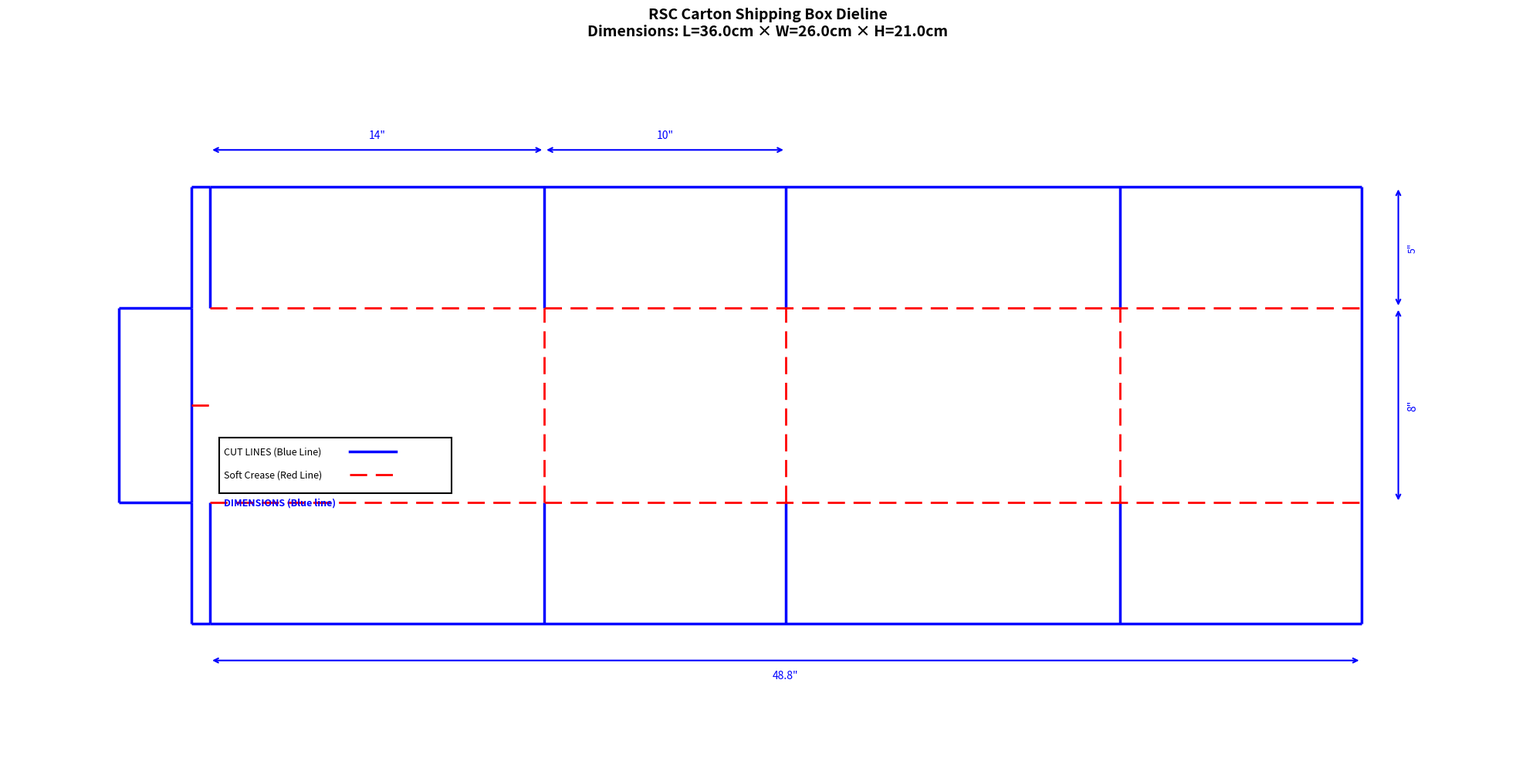

This figure's Python source:
"""
Carton Dieline Generator Module

This module generates RSC (Regular Slotted Container) carton dielines based on 
object dimensions. It automatically adds clearance to dimensions and creates a 
flat pattern layout suitable for die-cutting and folding.

Author: Python Software Engineer
Date: January 29, 2026
"""

from typing import Tuple, List, Dict, Any
import math
import numpy as np
import matplotlib.pyplot as plt
import matplotlib.patches as patches
from matplotlib.path import Path


class DielinePanel:
    """Represents a single panel in the dieline with its coordinates."""
    
    def __init__(self, name: str, x: float, y: float, width: float, height: float):
        """
        Initialize a panel.
        
        Args:
            name: Panel identifier (e.g., 'front', 'left_flap_top')
            x: X-coordinate of bottom-left corner
            y: Y-coordinate of bottom-left corner
            width: Panel width
            height: Panel height
        """
        self.name = name
        self.x = x
        self.y = y
        self.width = width
        self.height = height
    
    def get_corners(self) -> List[Tuple[float, float]]:
        """Return the four corners of the panel as (x, y) tuples."""
        return [
            (self.x, self.y),                          # Bottom-left
            (self.x + self.width, self.y),             # Bottom-right
            (self.x + self.width, self.y + self.height),  # Top-right
            (self.x, self.y + self.height)             # Top-left
        ]
    
    def __repr__(self) -> str:
        return f"DielinePanel('{self.name}', x={self.x}, y={self.y}, w={self.width}, h={self.height})"


class CartonDieline:
    """
    Represents a complete RSC carton dieline with all panels and flaps.
    
    An RSC dieline consists of:
    - Bottom panel (base)
    - Four side panels (front, back, left, right)
    - Four top flaps
    - Four bottom flaps
    """
    
    def __init__(self, length: float, width: float, height: float):
        """
        Initialize the dieline structure.
        
        Args:
            length: Internal length of the carton (cm)
            width: Internal width of the carton (cm)
            height: Internal height of the carton (cm)
        """
        self.length = length
        self.width = width
        self.height = height
        self.panels: List[DielinePanel] = []
        self.fold_lines: List[Dict[str, Any]] = []
        self.cut_lines: List[Dict[str, Any]] = []
    
    def add_panel(self, panel: DielinePanel):
        """Add a panel to the dieline."""
        self.panels.append(panel)
    
    def add_fold_line(self, x1: float, y1: float, x2: float, y2: float):
        """Add a fold line to the dieline."""
        self.fold_lines.append({'x1': x1, 'y1': y1, 'x2': x2, 'y2': y2})
    
    def add_cut_line(self, x1: float, y1: float, x2: float, y2: float):
        """Add a cut line to the dieline."""
        self.cut_lines.append({'x1': x1, 'y1': y1, 'x2': x2, 'y2': y2})
    
    def get_bounding_box(self) -> Tuple[float, float, float, float]:
        """
        Calculate the bounding box of the entire dieline.
        
        Returns:
            Tuple of (min_x, min_y, max_x, max_y)
        """
        if not self.panels:
            return (0, 0, 0, 0)
        
        all_x = []
        all_y = []
        for panel in self.panels:
            corners = panel.get_corners()
            all_x.extend([c[0] for c in corners])
            all_y.extend([c[1] for c in corners])
        
        return (min(all_x), min(all_y), max(all_x), max(all_y))
    
    def __repr__(self) -> str:
        return f"CartonDieline(L={self.length}, W={self.width}, H={self.height}, panels={len(self.panels)})"


def adjust_dimensions(length: float, width: float, height: float, 
                      clearance: float = 6.0) -> Tuple[float, float, float]:
    """
    Adjust raw object dimensions by adding clearance.
    
    Business Rule: Add 6 cm to each dimension for proper fit and handling.
    
    Args:
        length: Measured object length in cm
        width: Measured object width in cm
        height: Measured object height in cm
        clearance: Clearance to add to each dimension (default: 6.0 cm)
    
    Returns:
        Tuple of (adjusted_length, adjusted_width, adjusted_height)
    
    Example:
        >>> adjust_dimensions(30, 20, 15)
        (36.0, 26.0, 21.0)
    """
    adjusted_length = length + clearance
    adjusted_width = width + clearance
    adjusted_height = height + clearance
    
    return (adjusted_length, adjusted_width, adjusted_height)


def calculate_flap_size(box_width: float, flap_ratio: float = 0.5) -> float:
    """
    Calculate the flap size based on box width.
    
    Standard practice: Flaps are typically 50% of the box width.
    
    Args:
        box_width: Width of the box
        flap_ratio: Ratio of flap to width (default: 0.5 for 50%)
    
    Returns:
        Flap size in cm
    """
    return box_width * flap_ratio


def generate_rsc_dieline(length: float, width: float, height: float) -> CartonDieline:
    """
    Generate a complete RSC (Regular Slotted Container) dieline.
    
    The RSC layout consists of:
    - A continuous strip of panels: front, bottom, back, top
    - Side panels (left and right) attached to the bottom
    - Flaps attached to front, back, left, and right panels
    
    Layout (flat view):
    
           [Left Flap]     [Back Flap]    [Right Flap]   [Front Flap]
    [Left]   [Front]        [Bottom]        [Back]         [Top]      [Right]
           [Left Flap]     [Back Flap]    [Right Flap]   [Front Flap]
    
    Args:
        length: Internal carton length (cm)
        width: Internal carton width (cm)
        height: Internal carton height (cm)
    
    Returns:
        CartonDieline object containing all panels and coordinates
    """
    dieline = CartonDieline(length, width, height)
    
    # Calculate flap sizes
    # Top and bottom flaps extend from the length panels
    flap_length = calculate_flap_size(width)
    
    # Starting position for layout
    start_x = 0
    start_y = flap_length  # Offset to accommodate bottom flaps
    
    # ========== MAIN PANEL STRIP (horizontal) ==========
    # This creates the continuous strip: Left side -> Front -> Bottom -> Back -> Top
    
    current_x = start_x
    
    # 1. LEFT SIDE PANEL
    left_panel = DielinePanel('left_side', current_x, start_y, width, height)
    dieline.add_panel(left_panel)
    current_x += width
    
    # 2. FRONT PANEL (length x height)
    front_panel = DielinePanel('front', current_x, start_y, length, height)
    dieline.add_panel(front_panel)
    current_x += length
    
    # 3. BOTTOM PANEL (width x length) - rotated 90°
    bottom_panel = DielinePanel('bottom', current_x, start_y, width, height)
    dieline.add_panel(bottom_panel)
    current_x += width
    
    # 4. BACK PANEL (length x height)
    back_panel = DielinePanel('back', current_x, start_y, length, height)
    dieline.add_panel(back_panel)
    current_x += length
    
    # 5. TOP PANEL (width x length) - rotated 90°
    top_panel = DielinePanel('top', current_x, start_y, width, height)
    dieline.add_panel(top_panel)
    current_x += width
    
    # 6. RIGHT SIDE PANEL (with glue flap)
    right_panel = DielinePanel('right_side', current_x, start_y, width, height)
    dieline.add_panel(right_panel)
    
    # ========== FLAPS ==========
    
    # BOTTOM FLAPS (attached to left, front, back, right)
    # Left bottom flap
    left_bottom_flap = DielinePanel('left_bottom_flap', 
                                    start_x, start_y - flap_length, 
                                    width, flap_length)
    dieline.add_panel(left_bottom_flap)
    
    # Front bottom flaps (two half-width flaps)
    front_bottom_flap_1 = DielinePanel('front_bottom_flap_1',
                                       start_x + width, start_y - flap_length,
                                       length / 2, flap_length)
    dieline.add_panel(front_bottom_flap_1)
    
    front_bottom_flap_2 = DielinePanel('front_bottom_flap_2',
                                       start_x + width + length / 2, start_y - flap_length,
                                       length / 2, flap_length)
    dieline.add_panel(front_bottom_flap_2)
    
    # Back bottom flaps (two half-width flaps)
    back_x_start = start_x + width + length + width
    back_bottom_flap_1 = DielinePanel('back_bottom_flap_1',
                                      back_x_start, start_y - flap_length,
                                      length / 2, flap_length)
    dieline.add_panel(back_bottom_flap_1)
    
    back_bottom_flap_2 = DielinePanel('back_bottom_flap_2',
                                      back_x_start + length / 2, start_y - flap_length,
                                      length / 2, flap_length)
    dieline.add_panel(back_bottom_flap_2)
    
    # Right bottom flap
    right_x_start = start_x + width + length + width + length + width
    right_bottom_flap = DielinePanel('right_bottom_flap',
                                     right_x_start, start_y - flap_length,
                                     width, flap_length)
    dieline.add_panel(right_bottom_flap)
    
    # TOP FLAPS (attached to left, front, back, right)
    # Left top flap
    left_top_flap = DielinePanel('left_top_flap',
                                 start_x, start_y + height,
                                 width, flap_length)
    dieline.add_panel(left_top_flap)
    
    # Front top flaps (two half-width flaps)
    front_top_flap_1 = DielinePanel('front_top_flap_1',
                                    start_x + width, start_y + height,
                                    length / 2, flap_length)
    dieline.add_panel(front_top_flap_1)
    
    front_top_flap_2 = DielinePanel('front_top_flap_2',
                                    start_x + width + length / 2, start_y + height,
                                    length / 2, flap_length)
    dieline.add_panel(front_top_flap_2)
    
    # Back top flaps (two half-width flaps)
    back_top_flap_1 = DielinePanel('back_top_flap_1',
                                   back_x_start, start_y + height,
                                   length / 2, flap_length)
    dieline.add_panel(back_top_flap_1)
    
    back_top_flap_2 = DielinePanel('back_top_flap_2',
                                   back_x_start + length / 2, start_y + height,
                                   length / 2, flap_length)
    dieline.add_panel(back_top_flap_2)
    
    # Right top flap
    right_top_flap = DielinePanel('right_top_flap',
                                  right_x_start, start_y + height,
                                  width, flap_length)
    dieline.add_panel(right_top_flap)
    
    # ========== FOLD LINES ==========
    # Add vertical fold lines between main panels
    fold_x_positions = [
        start_x + width,                              # Between left and front
        start_x + width + length,                     # Between front and bottom
        start_x + width + length + width,             # Between bottom and back
        start_x + width + length + width + length,    # Between back and top
        start_x + width + length + width + length + width  # Between top and right
    ]
    
    for fold_x in fold_x_positions:
        dieline.add_fold_line(fold_x, start_y - flap_length, 
                             fold_x, start_y + height + flap_length)
    
    # Add horizontal fold lines for flaps
    dieline.add_fold_line(start_x, start_y, 
                         start_x + width + length + width + length + width + width, start_y)
    dieline.add_fold_line(start_x, start_y + height,
                         start_x + width + length + width + length + width + width, start_y + height)
    
    return dieline


def export_to_svg(dieline: CartonDieline, filename: str = 'carton_dieline.svg',
                  scale: float = 10.0) -> str:
    """
    Export the dieline to an SVG file.
    
    Args:
        dieline: CartonDieline object to export
        filename: Output filename (default: 'carton_dieline.svg')
        scale: Scaling factor for visualization (default: 10.0 pixels per cm)
    
    Returns:
        Path to the created SVG file
    """
    # Get bounding box
    min_x, min_y, max_x, max_y = dieline.get_bounding_box()
    
    # Add margin
    margin = 2  # cm
    canvas_width = (max_x - min_x + 2 * margin) * scale
    canvas_height = (max_y - min_y + 2 * margin) * scale
    
    # Offset for centering
    offset_x = margin - min_x
    offset_y = margin - min_y
    
    # Start building SVG
    svg_lines = [
        f'<?xml version="1.0" encoding="UTF-8"?>',
        f'<svg xmlns="http://www.w3.org/2000/svg" '
        f'width="{canvas_width:.2f}" height="{canvas_height:.2f}" '
        f'viewBox="0 0 {canvas_width:.2f} {canvas_height:.2f}">',
        f'  <!-- Carton Dieline: L={dieline.length}cm W={dieline.width}cm H={dieline.height}cm -->',
        f'  <g id="dieline" transform="scale({scale})">',
    ]
    
    # Add panels as rectangles with labels
    svg_lines.append('    <!-- Panels -->')
    svg_lines.append('    <g id="panels" stroke="black" stroke-width="0.05" fill="none">')
    
    for panel in dieline.panels:
        x = panel.x + offset_x
        y = panel.y + offset_y
        svg_lines.append(
            f'      <rect x="{x:.2f}" y="{y:.2f}" '
            f'width="{panel.width:.2f}" height="{panel.height:.2f}" />'
        )
        # Add label at center of panel
        cx = x + panel.width / 2
        cy = y + panel.height / 2
        svg_lines.append(
            f'      <text x="{cx:.2f}" y="{cy:.2f}" '
            f'font-size="0.3" text-anchor="middle" fill="blue">{panel.name}</text>'
        )
    
    svg_lines.append('    </g>')
    
    # Add fold lines (dashed)
    svg_lines.append('    <!-- Fold Lines -->')
    svg_lines.append('    <g id="fold-lines" stroke="red" stroke-width="0.03" '
                    'stroke-dasharray="0.2,0.1">')
    
    for fold in dieline.fold_lines:
        x1 = fold['x1'] + offset_x
        y1 = fold['y1'] + offset_y
        x2 = fold['x2'] + offset_x
        y2 = fold['y2'] + offset_y
        svg_lines.append(f'      <line x1="{x1:.2f}" y1="{y1:.2f}" '
                        f'x2="{x2:.2f}" y2="{y2:.2f}" />')
    
    svg_lines.append('    </g>')
    
    # Close SVG
    svg_lines.append('  </g>')
    svg_lines.append('</svg>')
    
    # Write to file
    svg_content = '\n'.join(svg_lines)
    with open(filename, 'w', encoding='utf-8') as f:
        f.write(svg_content)
    
    return filename


def create_carton_dieline(length: float, width: float, height: float,
                         export_svg: bool = False,
                         svg_filename: str = 'carton_dieline.svg') -> CartonDieline:
    """
    Main function to create a carton dieline from raw object dimensions.
    
    This function:
    1. Adjusts the input dimensions by adding 6 cm clearance
    2. Generates a complete RSC dieline with all panels and flaps
    3. Optionally exports the dieline to an SVG file
    
    Args:
        length: Measured object length in cm
        width: Measured object width in cm
        height: Measured object height in cm
        export_svg: Whether to export to SVG file (default: False)
        svg_filename: Output SVG filename (default: 'carton_dieline.svg')
    
    Returns:
        CartonDieline object containing the complete dieline
    
    Example:
        >>> dieline = create_carton_dieline(30, 20, 15, export_svg=True)
        >>> print(f"Created dieline with {len(dieline.panels)} panels")
        >>> bbox = dieline.get_bounding_box()
        >>> print(f"Bounding box: {bbox}")
    """
    # Step 1: Adjust dimensions according to business rule
    adjusted_length, adjusted_width, adjusted_height = adjust_dimensions(
        length, width, height
    )
    
    print(f"Original dimensions: L={length}cm, W={width}cm, H={height}cm")
    print(f"Adjusted dimensions: L={adjusted_length}cm, W={adjusted_width}cm, H={adjusted_height}cm")
    
    # Step 2: Generate the RSC dieline
    dieline = generate_rsc_dieline(adjusted_length, adjusted_width, adjusted_height)
    
    print(f"Generated RSC dieline with {len(dieline.panels)} panels")
    
    # Step 3: Calculate and display bounding box
    bbox = dieline.get_bounding_box()
    bbox_width = bbox[2] - bbox[0]
    bbox_height = bbox[3] - bbox[1]
    print(f"Dieline dimensions: {bbox_width:.2f}cm x {bbox_height:.2f}cm")
    
    # Step 4: Optional SVG export
    if export_svg:
        svg_path = export_to_svg(dieline, svg_filename)
        print(f"Exported dieline to: {svg_path}")
    
    return dieline


def get_dieline_data(dieline: CartonDieline) -> Dict[str, Any]:
    """
    Convert dieline to a dictionary structure for serialization.
    
    Args:
        dieline: CartonDieline object
    
    Returns:
        Dictionary containing all dieline data
    """
    return {
        'dimensions': {
            'length': dieline.length,
            'width': dieline.width,
            'height': dieline.height
        },
        'panels': [
            {
                'name': panel.name,
                'x': panel.x,
                'y': panel.y,
                'width': panel.width,
                'height': panel.height,
                'corners': panel.get_corners()
            }
            for panel in dieline.panels
        ],
        'fold_lines': dieline.fold_lines,
        'bounding_box': dieline.get_bounding_box()
    }


def generate_dieline(width: float, height: float, length: float, 
                    show: bool = True, save_path: str = None) -> plt.Figure:
    """
    Generate and visualize a packaging dieline from measured dimensions.
    
    This function creates a complete RSC (Regular Slotted Container) dieline
    using matplotlib visualization. All dimensions are computed dynamically
    from the input parameters - no values are hard-coded.
    
    Args:
        width: Object width in cm (from camera measurements)
        height: Object height in cm (from camera measurements)
        length: Object length in cm (from camera measurements)
        show: Whether to display the plot (default: True)
        save_path: Optional path to save the figure (e.g., 'dieline.png')
    
    Returns:
        matplotlib.pyplot.Figure object containing the dieline visualization
    
    Example:
        >>> # Get measurements from cameras (in cm)
        >>> width, height, length = 20.0, 15.0, 30.0
        >>> fig = generate_dieline(width, height, length, show=True)
    """
    
    # Step 1: Add clearance for packaging (6 cm standard)
    clearance = 6.0
    adj_width = width + clearance
    adj_height = height + clearance
    adj_length = length + clearance
    
    print(f"Input dimensions: W={width}cm, H={height}cm, L={length}cm")
    print(f"Adjusted dimensions: W={adj_width}cm, H={adj_height}cm, L={adj_length}cm")
    
    # Step 2: Calculate flap size (typically 50% of width for RSC boxes)
    flap_height = adj_width * 0.5
    
    # Glue tab width (for manufacturer's joint)
    glue_tab_width = adj_width * 0.3
    
    # Step 3: Compute panel positions for RSC box layout
    # Horizontal layout: [Glue Tab] [Front] [Side] [Back] [Side]
    
    start_x = glue_tab_width + 2  # Add small gap after glue tab
    start_y = flap_height  # Offset for bottom flaps
    
    panels = []
    top_flaps = []
    bottom_flaps = []
    glue_tabs = []
    
    current_x = start_x
    
    # Main panel strip (4 panels)
    # 1. Front panel
    panels.append(('Front', current_x, start_y, adj_length, adj_height))
    current_x += adj_length
    
    # 2. Left Side panel
    panels.append(('Side', current_x, start_y, adj_width, adj_height))
    current_x += adj_width
    
    # 3. Back panel
    panels.append(('Back', current_x, start_y, adj_length, adj_height))
    current_x += adj_length
    
    # 4. Right Side panel
    panels.append(('Side', current_x, start_y, adj_width, adj_height))
    
    # Glue tab on the left (manufacturer's joint)
    glue_tabs.append(('Glue Tab', 0, start_y + adj_height * 0.15, glue_tab_width, adj_height * 0.7))
    
    # Top flaps (above each panel)
    top_flaps.append(('Top Flap', start_x, start_y + adj_height, adj_length, flap_height))
    top_flaps.append(('Top Flap', start_x + adj_length, start_y + adj_height, adj_width, flap_height))
    top_flaps.append(('Top Flap', start_x + adj_length + adj_width, start_y + adj_height, adj_length, flap_height))
    top_flaps.append(('Top Flap', start_x + 2 * adj_length + adj_width, start_y + adj_height, adj_width, flap_height))
    
    # Bottom flaps (below each panel)
    bottom_flaps.append(('Bottom Flap', start_x, start_y - flap_height, adj_length, flap_height))
    bottom_flaps.append(('Bottom Flap', start_x + adj_length, start_y - flap_height, adj_width, flap_height))
    bottom_flaps.append(('Bottom Flap', start_x + adj_length + adj_width, start_y - flap_height, adj_length, flap_height))
    bottom_flaps.append(('Bottom Flap', start_x + 2 * adj_length + adj_width, start_y - flap_height, adj_width, flap_height))
    
    # Step 4: Calculate total dimensions
    total_width = 2 * adj_length + 2 * adj_width + glue_tab_width
    total_height = adj_height + 2 * flap_height
    
    # Step 5: Draw the RSC carton box dieline using matplotlib
    fig, ax = plt.subplots(1, 1, figsize=(20, 10))
    ax.set_facecolor('white')
    
    # Draw main panels (white fill)
    for name, x, y, w, h in panels:
        rect = patches.Rectangle((x, y), w, h, linewidth=0, 
                                 facecolor='white', alpha=1.0)
        ax.add_patch(rect)
    
    # Draw flaps as simple rectangles (white fill)
    for name, x, y, w, h in top_flaps:
        rect = patches.Rectangle((x, y), w, h, linewidth=0, 
                                 facecolor='white', alpha=1.0)
        ax.add_patch(rect)
    
    for name, x, y, w, h in bottom_flaps:
        rect = patches.Rectangle((x, y), w, h, linewidth=0, 
                                 facecolor='white', alpha=1.0)
        ax.add_patch(rect)
    
    # Define cut line properties
    cut_line_color = 'blue'
    cut_line_width = 2.5
    
    top_edge_y = start_y + adj_height + flap_height
    bottom_edge_y = start_y - flap_height
    right_edge_x = start_x + 2 * adj_length + 2 * adj_width
    
    # Draw SIMPLE RECTANGULAR FLAPS - outer edges only (blue cut lines)
    # Top outer edge (straight across all flaps)
    ax.plot([start_x, right_edge_x], [top_edge_y, top_edge_y],
           color=cut_line_color, linestyle='-', linewidth=cut_line_width, solid_capstyle='butt')
    
    # Bottom outer edge (straight across all flaps)
    ax.plot([start_x, right_edge_x], [bottom_edge_y, bottom_edge_y],
           color=cut_line_color, linestyle='-', linewidth=cut_line_width, solid_capstyle='butt')
    
    # Left outer edges for top and bottom flaps (connecting them to glue tab area)
    # Top left flap outer edge
    ax.plot([glue_tab_width, glue_tab_width], [start_y + adj_height, top_edge_y],
           color=cut_line_color, linestyle='-', linewidth=cut_line_width, solid_capstyle='butt')
    # Bottom left flap outer edge
    ax.plot([glue_tab_width, glue_tab_width], [bottom_edge_y, start_y],
           color=cut_line_color, linestyle='-', linewidth=cut_line_width, solid_capstyle='butt')
    # Top left corner connector
    ax.plot([glue_tab_width, start_x], [top_edge_y, top_edge_y],
           color=cut_line_color, linestyle='-', linewidth=cut_line_width, solid_capstyle='butt')
    # Bottom left corner connector
    ax.plot([glue_tab_width, start_x], [bottom_edge_y, bottom_edge_y],
           color=cut_line_color, linestyle='-', linewidth=cut_line_width, solid_capstyle='butt')
    
    # Draw RECTANGULAR GLUE TAB on the left (blue cut lines)
    glue_tab_x = 0
    glue_tab_y = start_y
    glue_tab_rect_width = glue_tab_width
    glue_tab_rect_height = adj_height
    
    # Draw rectangle for glue tab
    ax.plot([glue_tab_x, glue_tab_x + glue_tab_rect_width], [glue_tab_y, glue_tab_y],
           color=cut_line_color, linestyle='-', linewidth=cut_line_width, solid_capstyle='butt')  # Bottom
    ax.plot([glue_tab_x + glue_tab_rect_width, glue_tab_x + glue_tab_rect_width], [glue_tab_y, glue_tab_y + glue_tab_rect_height],
           color=cut_line_color, linestyle='-', linewidth=cut_line_width, solid_capstyle='butt')  # Right
    ax.plot([glue_tab_x + glue_tab_rect_width, glue_tab_x], [glue_tab_y + glue_tab_rect_height, glue_tab_y + glue_tab_rect_height],
           color=cut_line_color, linestyle='-', linewidth=cut_line_width, solid_capstyle='butt')  # Top
    ax.plot([glue_tab_x, glue_tab_x], [glue_tab_y + glue_tab_rect_height, glue_tab_y],
           color=cut_line_color, linestyle='-', linewidth=cut_line_width, solid_capstyle='butt')  # Left
    
    # Fill the rectangle
    from matplotlib.patches import Rectangle
    glue_tab_patch = Rectangle((glue_tab_x, glue_tab_y), glue_tab_rect_width, glue_tab_rect_height,
                                facecolor='white', edgecolor='none')
    ax.add_patch(glue_tab_patch)
    
    # Draw connection line from glue tab to left panel (red dashed crease)
    glue_tab_center_y = glue_tab_y + glue_tab_rect_height / 2
    ax.plot([glue_tab_x + glue_tab_rect_width, start_x], [glue_tab_center_y, glue_tab_center_y],
           color='red', linestyle='--', linewidth=2.0, dashes=(8, 4), solid_capstyle='butt')
    
    # Left side edges connecting flaps to main body (blue cut lines)
    ax.plot([start_x, start_x], [bottom_edge_y, start_y],
           color=cut_line_color, linestyle='-', linewidth=cut_line_width, solid_capstyle='butt')
    ax.plot([start_x, start_x], [start_y + adj_height, top_edge_y],
           color=cut_line_color, linestyle='-', linewidth=cut_line_width, solid_capstyle='butt')
    
    # Right outer edge (straight)
    ax.plot([right_edge_x, right_edge_x], [bottom_edge_y, top_edge_y],
           color=cut_line_color, linestyle='-', linewidth=cut_line_width, solid_capstyle='butt')
    
    # Vertical cut lines between flaps (blue)
    flap_divider_positions = [
        start_x + adj_length,  # Between flaps
        start_x + adj_length + adj_width,
        start_x + 2 * adj_length + adj_width,
    ]
    
    for divider_x in flap_divider_positions:
        # Top flap dividers
        ax.plot([divider_x, divider_x], [start_y + adj_height, top_edge_y],
               color=cut_line_color, linestyle='-', linewidth=cut_line_width, solid_capstyle='butt')
        # Bottom flap dividers
        ax.plot([divider_x, divider_x], [bottom_edge_y, start_y],
               color=cut_line_color, linestyle='-', linewidth=cut_line_width, solid_capstyle='butt')
    
    # Draw SOFT CREASE LINES (Red dashed - vertical dividers between panels)
    crease_positions_vertical = [
        start_x + adj_length,  # Between front and side
        start_x + adj_length + adj_width,  # Between side and back
        start_x + 2 * adj_length + adj_width,  # Between back and side
    ]
    
    for crease_x in crease_positions_vertical:
        ax.plot([crease_x, crease_x], [start_y, start_y + adj_height],
               color='red', linestyle='--', linewidth=2.0, dashes=(8, 4), solid_capstyle='butt')
    
    # Horizontal soft crease lines (separating flaps from main panels)
    ax.plot([start_x, start_x + 2 * adj_length + 2 * adj_width], 
           [start_y, start_y], 
           color='red', linestyle='--', linewidth=2.0, dashes=(8, 4), solid_capstyle='butt')
    ax.plot([start_x, start_x + 2 * adj_length + 2 * adj_width], 
           [start_y + adj_height, start_y + adj_height], 
           color='red', linestyle='--', linewidth=2.0, dashes=(8, 4), solid_capstyle='butt')
    
    # Add DIMENSION LINES (Blue with arrows)
    dim_offset = 4
    
    # Convert cm to inches for display (1 cm = 0.393701 inches)
    cm_to_inch = 0.393701
    
    # Width dimension (right side, vertical)
    dim_x_right = start_x + 2 * adj_length + 2 * adj_width + dim_offset
    ax.annotate('', xy=(dim_x_right, start_y + adj_height), xytext=(dim_x_right, start_y),
                arrowprops=dict(arrowstyle='<->', color='blue', lw=1.5))
    ax.text(dim_x_right + 1, start_y + adj_height/2, f'{adj_height * cm_to_inch:.0f}"', 
           ha='left', va='center', fontsize=10, color='blue', rotation=90)
    
    # Length dimension (top, first panel)
    dim_y_top = start_y + adj_height + flap_height + dim_offset
    ax.annotate('', xy=(start_x + adj_length, dim_y_top), xytext=(start_x, dim_y_top),
                arrowprops=dict(arrowstyle='<->', color='blue', lw=1.5))
    ax.text(start_x + adj_length/2, dim_y_top + 1, f'{adj_length * cm_to_inch:.0f}"', 
           ha='center', va='bottom', fontsize=10, color='blue')
    
    # Width dimension (top, second panel)
    ax.annotate('', xy=(start_x + adj_length + adj_width, dim_y_top), 
                xytext=(start_x + adj_length, dim_y_top),
                arrowprops=dict(arrowstyle='<->', color='blue', lw=1.5))
    ax.text(start_x + adj_length + adj_width/2, dim_y_top + 1, f'{adj_width * cm_to_inch:.0f}"', 
           ha='center', va='bottom', fontsize=10, color='blue')
    
    # Flap height dimension (right side)
    ax.annotate('', xy=(dim_x_right, start_y + adj_height + flap_height), 
                xytext=(dim_x_right, start_y + adj_height),
                arrowprops=dict(arrowstyle='<->', color='blue', lw=1.5))
    ax.text(dim_x_right + 1, start_y + adj_height + flap_height/2, f'{flap_height * cm_to_inch:.0f}"', 
           ha='left', va='center', fontsize=9, color='blue', rotation=90)
    
    # Total width dimension (bottom)
    dim_y_bottom = start_y - flap_height - dim_offset
    total_display_width = 2 * adj_length + 2 * adj_width
    ax.annotate('', xy=(start_x + total_display_width, dim_y_bottom), 
                xytext=(start_x, dim_y_bottom),
                arrowprops=dict(arrowstyle='<->', color='blue', lw=1.5))
    ax.text(start_x + total_display_width/2, dim_y_bottom - 1, f'{total_display_width * cm_to_inch:.1f}"', 
           ha='center', va='top', fontsize=10, color='blue')
    
    # Create legend box
    from matplotlib.patches import Rectangle as LegendRect
    from matplotlib.lines import Line2D
    
    legend_x = start_x + 1
    legend_y = start_y + 1
    legend_width = 25
    legend_height = 6
    
    # Legend background (white with black border)
    legend_bg = LegendRect((legend_x, legend_y), legend_width, legend_height,
                           facecolor='white', edgecolor='black', linewidth=1.5)
    ax.add_patch(legend_bg)
    
    # Legend text and lines
    legend_items = [
        ('CUT LINES (Blue Line)', 'blue', '-', 2.5),
        ('Soft Crease (Red Line)', 'red', '--', 2.0),
    ]
    
    legend_text_x = legend_x + 0.5
    legend_line_start_x = legend_x + 14
    legend_line_end_x = legend_x + 19
    current_legend_y = legend_y + legend_height - 1.5
    
    for label, color, style, lw in legend_items:
        # Draw text
        ax.text(legend_text_x, current_legend_y, label, 
               fontsize=9, va='center', ha='left', color='black')
        # Draw sample line
        if style == '--':
            ax.plot([legend_line_start_x, legend_line_end_x], [current_legend_y, current_legend_y],
                   color=color, linestyle=style, linewidth=lw, dashes=(8, 4))
        else:
            ax.plot([legend_line_start_x, legend_line_end_x], [current_legend_y, current_legend_y],
                   color=color, linestyle=style, linewidth=lw)
        current_legend_y -= 2.5
    
    # Add secondary legend title for dimensions
    dim_legend_y = current_legend_y - 0.5
    ax.text(legend_text_x, dim_legend_y, 'DIMENSIONS (Blue line)', 
           fontsize=9, va='center', ha='left', color='blue', fontweight='bold')
    
    # Set axis properties
    margin = 12
    ax.set_xlim(-margin, total_width + margin + 8)
    ax.set_ylim(start_y - flap_height - margin - 2, start_y + adj_height + flap_height + margin + 2)
    ax.set_aspect('equal')
    ax.grid(False)
    ax.axis('off')
    
    # Title with dimensions
    title = f'RSC Carton Shipping Box Dieline\n'
    title += f'Dimensions: L={adj_length:.1f}cm × W={adj_width:.1f}cm × H={adj_height:.1f}cm'
    ax.set_title(title, fontsize=14, fontweight='bold', pad=20)
    
    plt.tight_layout()
    
    # Save if path provided
    if save_path:
        plt.savefig(save_path, dpi=150, bbox_inches='tight')
        print(f"Dieline saved to: {save_path}")
    
    # Show if requested
    if show:
        plt.show()
    
    return fig


# ========== USAGE EXAMPLE ==========
if __name__ == '__main__':
    # Example: Create a dieline for an object measuring 30cm x 20cm x 15cm
    print("=" * 60)
    print("CARTON DIELINE GENERATOR")
    print("=" * 60)
    print()
    
    # Input dimensions (measured object)
    object_length = 30.0  # cm
    object_width = 20.0   # cm
    object_height = 15.0  # cm
    
    # Create the dieline with automatic adjustment and SVG export
    dieline = create_carton_dieline(
        object_length, 
        object_width, 
        object_height,
        export_svg=True,
        svg_filename='example_carton_dieline.svg'
    )
    
    print()
    print("=" * 60)
    print("PANEL DETAILS")
    print("=" * 60)
    
    for panel in dieline.panels:
        print(f"{panel.name:25s} -> Position: ({panel.x:.1f}, {panel.y:.1f}), "
              f"Size: {panel.width:.1f} x {panel.height:.1f} cm")
    
    print()
    print("=" * 60)
    print("Dieline generation complete!")
    print("=" * 60)
    
    # Test the new generate_dieline function
    print("\n" + "=" * 60)
    print("TESTING generate_dieline() FUNCTION")
    print("=" * 60)
    
    # Generate matplotlib dieline with measured dimensions
    fig = generate_dieline(width=object_width, height=object_height, length=object_length, 
                          show=False, save_path='dieline_matplotlib.png')
    print("Matplotlib dieline created successfully!")
